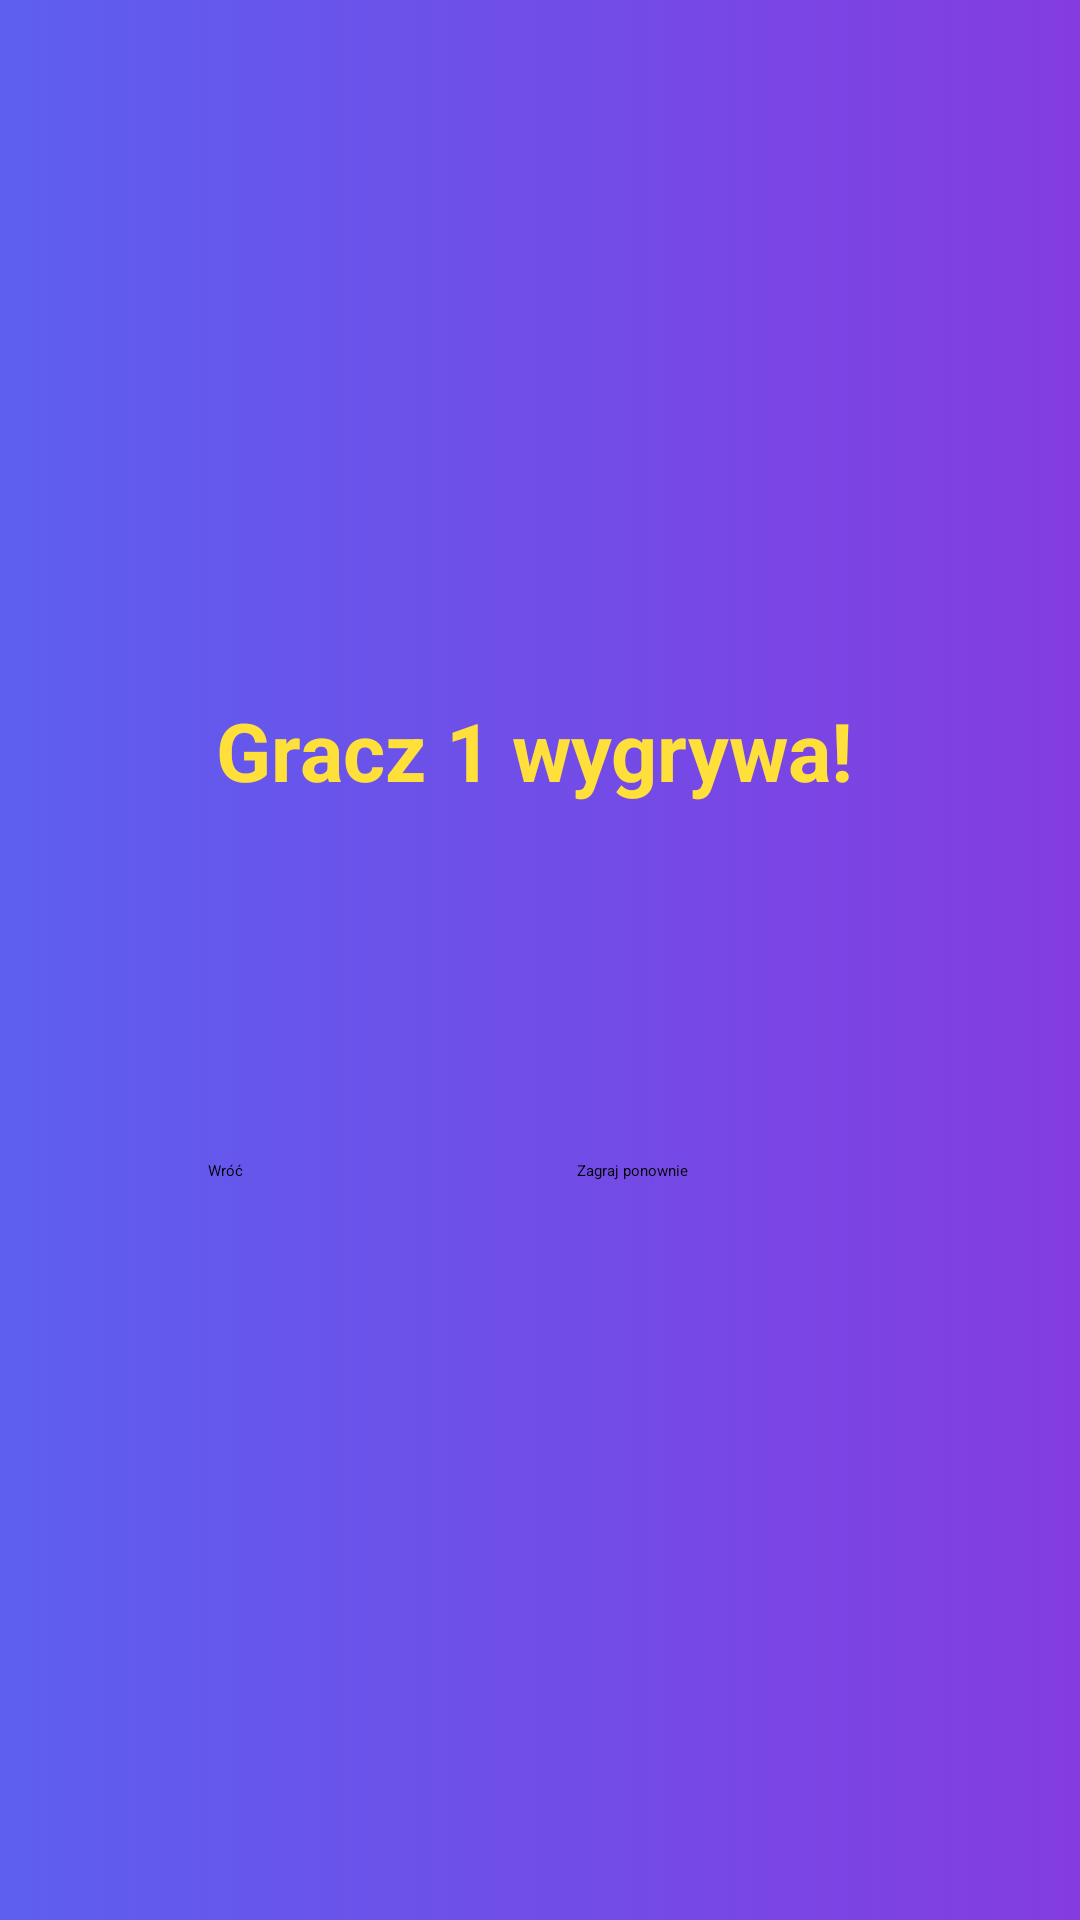

Reconstruct the res/layout file that produces this screen, plus the resources it refers to.
<!-- AndroidManifest.xml: application theme Theme.MaliGiganci -->
<!-- res/layout/activity_player_wins.xml -->
<?xml version="1.0" encoding="utf-8"?>
<androidx.constraintlayout.widget.ConstraintLayout xmlns:android="http://schemas.android.com/apk/res/android"
        xmlns:tools="http://schemas.android.com/tools"
        xmlns:app="http://schemas.android.com/apk/res-auto"
        android:layout_width="match_parent"
        android:layout_height="match_parent"
        tools:context=".PlayerWins"
        android:background="@drawable/gradient_background">

    <View
            android:layout_width="314dp"
            android:layout_height="289dp"
            android:background="@drawable/purple_rounded_corner"
            app:layout_constraintTop_toTopOf="parent"
            app:layout_constraintBottom_toBottomOf="parent"
            app:layout_constraintEnd_toEndOf="parent"
            app:layout_constraintStart_toStartOf="parent"
            android:id="@+id/view"
            app:layout_constraintHorizontal_bias="0.494" />

    <TextView
            android:text="Gracz 1 wygrywa!"
            android:layout_width="215dp"
            android:layout_height="51dp"
            android:id="@+id/textView7"
            android:textColor="#FFE03B"
            android:textSize="27sp"
            android:textStyle="bold"
            app:layout_constraintTop_toTopOf="parent"
            app:layout_constraintBottom_toBottomOf="parent"
            app:layout_constraintEnd_toEndOf="parent"
            app:layout_constraintStart_toStartOf="parent"
            app:layout_constraintHorizontal_bias="0.497"
            app:layout_constraintVertical_bias="0.394" />

    <ImageView
            android:layout_width="116dp"
            android:layout_height="99dp"
            app:srcCompat="@drawable/trophy"
            android:id="@+id/imageView8"
            app:layout_constraintEnd_toEndOf="parent"
            app:layout_constraintStart_toStartOf="parent"
            app:layout_constraintTop_toTopOf="parent"
            app:layout_constraintBottom_toBottomOf="parent"
            app:layout_constraintHorizontal_bias="0.498"
            app:layout_constraintVertical_bias="0.528" />

    <androidx.appcompat.widget.AppCompatButton
            android:text="Wróć"
            android:layout_width="99dp"
            android:layout_height="45dp"
            android:id="@+id/button_go_back"
            android:background="@drawable/btn_player_wins"
            app:layout_constraintEnd_toEndOf="parent"
            app:layout_constraintStart_toStartOf="parent"
            app:layout_constraintBottom_toBottomOf="parent"
            app:layout_constraintTop_toTopOf="parent"
            app:layout_constraintHorizontal_bias="0.266"
            app:layout_constraintVertical_bias="0.65" />

    <androidx.appcompat.widget.AppCompatButton
            android:text="Zagraj ponownie"
            android:layout_width="99dp"
            android:layout_height="45dp"
            android:id="@+id/button_play_again"
            android:background="@drawable/btn_player_wins"
            app:layout_constraintEnd_toEndOf="parent"
            app:layout_constraintStart_toStartOf="parent"
            app:layout_constraintBottom_toBottomOf="parent"
            app:layout_constraintTop_toTopOf="parent"
            app:layout_constraintHorizontal_bias="0.737"
            app:layout_constraintVertical_bias="0.65" />

</androidx.constraintlayout.widget.ConstraintLayout>
<!-- resources referenced by this layout -->
<resources>
  <!-- drawable gradient_background (drawable) -->
  <?xml version="1.0" encoding="utf-8"?>
  
  <selector xmlns:android="http://schemas.android.com/apk/res/android">
      <item>
          <shape>
              <gradient
                  android:startColor="#5D5FEF"
                  android:endColor="#843CE0"
                  android:type="linear" />
          </shape>
      </item>
  </selector>
</resources>
